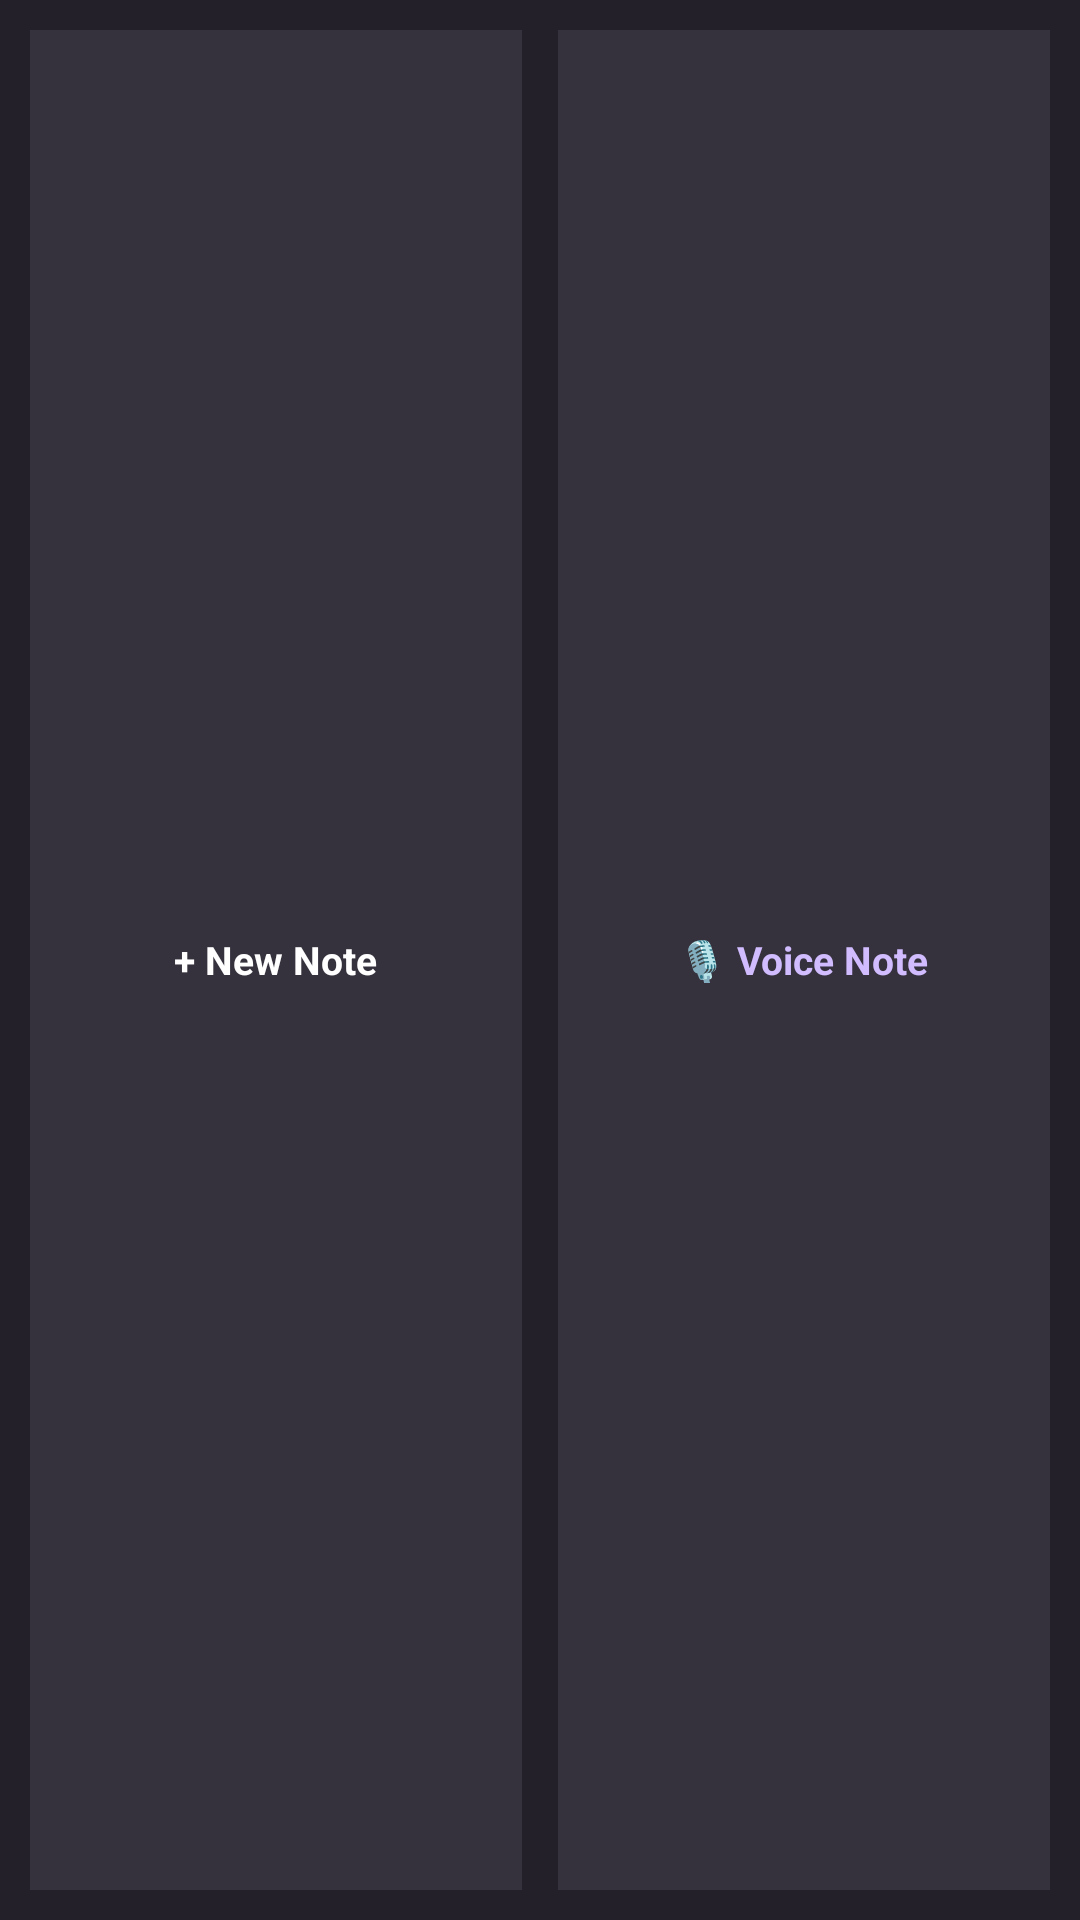

Layout XML and referenced resources for this Android screen:
<!-- AndroidManifest.xml: application theme Theme.Notepad -->
<!-- res/layout/widget_quick_capture.xml -->
<?xml version="1.0" encoding="utf-8"?>
<LinearLayout xmlns:android="http://schemas.android.com/apk/res/android"
    android:layout_width="match_parent"
    android:layout_height="match_parent"
    android:orientation="horizontal"
    android:padding="10dp"
    android:gravity="center_vertical"
    android:background="#23202A">

    <LinearLayout
        android:id="@+id/btn_quick_new_note"
        android:layout_width="0dp"
        android:layout_height="match_parent"
        android:layout_weight="1"
        android:orientation="horizontal"
        android:gravity="center"
        android:background="#35313D"
        android:layout_marginEnd="6dp"
        android:padding="8dp">

        <TextView
            android:layout_width="wrap_content"
            android:layout_height="wrap_content"
            android:text="+ New Note"
            android:textColor="#FFFFFF"
            android:textSize="13sp"
            android:textStyle="bold" />
    </LinearLayout>

    <LinearLayout
        android:id="@+id/btn_quick_voice_note"
        android:layout_width="0dp"
        android:layout_height="match_parent"
        android:layout_weight="1"
        android:orientation="horizontal"
        android:gravity="center"
        android:background="#35313D"
        android:layout_marginStart="6dp"
        android:padding="8dp">

        <TextView
            android:layout_width="wrap_content"
            android:layout_height="wrap_content"
            android:text="🎙 Voice Note"
            android:textColor="#D0BCFF"
            android:textSize="13sp"
            android:textStyle="bold" />
    </LinearLayout>
</LinearLayout>
<!-- resources referenced by this layout -->
<resources>
  <style name="Theme.Notepad" parent="android:Theme.Material.Light.NoActionBar">
          <item name="android:statusBarColor">@android:color/transparent</item>
          <item name="android:navigationBarColor">@android:color/transparent</item>
      </style>
</resources>
